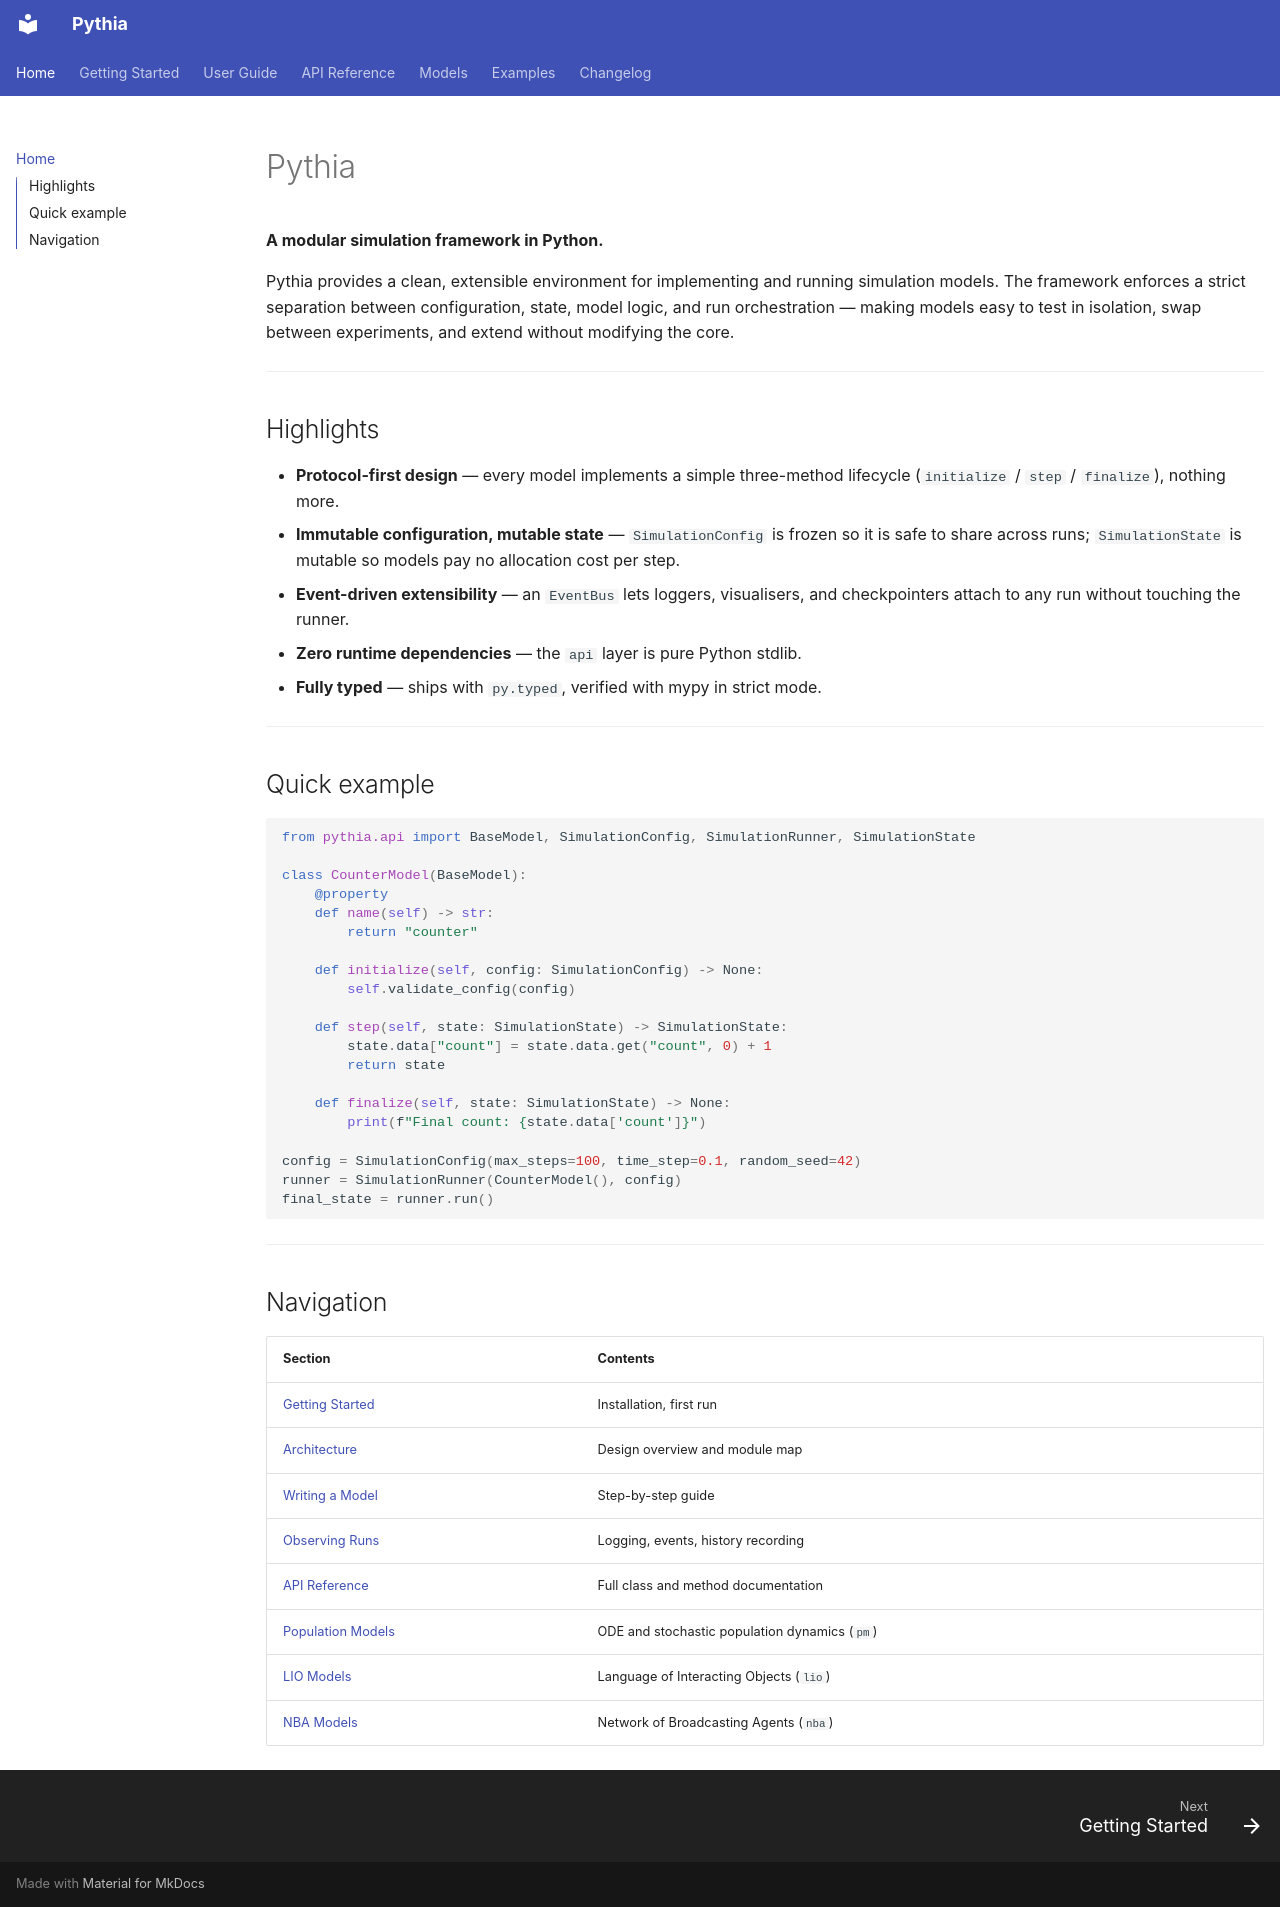

repository: quasylab/pythia · page: index.html · generator: mkdocs

# Pythia

**A modular simulation framework in Python.**

Pythia provides a clean, extensible environment for implementing and running
simulation models. The framework enforces a strict separation between
configuration, state, model logic, and run orchestration — making models easy
to test in isolation, swap between experiments, and extend without modifying
the core.

---

## Highlights

- **Protocol-first design** — every model implements a simple three-method
  lifecycle (`initialize` / `step` / `finalize`), nothing more.
- **Immutable configuration, mutable state** — `SimulationConfig` is frozen
  so it is safe to share across runs; `SimulationState` is mutable so models
  pay no allocation cost per step.
- **Event-driven extensibility** — an `EventBus` lets loggers, visualisers,
  and checkpointers attach to any run without touching the runner.
- **Zero runtime dependencies** — the `api` layer is pure Python stdlib.
- **Fully typed** — ships with `py.typed`, verified with mypy in strict mode.

---

## Quick example

```python
from pythia.api import BaseModel, SimulationConfig, SimulationRunner, SimulationState

class CounterModel(BaseModel):
    @property
    def name(self) -> str:
        return "counter"

    def initialize(self, config: SimulationConfig) -> None:
        self.validate_config(config)

    def step(self, state: SimulationState) -> SimulationState:
        state.data["count"] = state.data.get("count", 0) + 1
        return state

    def finalize(self, state: SimulationState) -> None:
        print(f"Final count: {state.data['count']}")

config = SimulationConfig(max_steps=100, time_step=0.1, random_seed=42)
runner = SimulationRunner(CounterModel(), config)
final_state = runner.run()
```

---

## Navigation

| Section | Contents |
|---|---|
| [Getting Started](getting-started.md) | Installation, first run |
| [Architecture](guide/architecture.md) | Design overview and module map |
| [Writing a Model](guide/writing-a-model.md) | Step-by-step guide |
| [Observing Runs](guide/observing-runs.md) | Logging, events, history recording |
| [API Reference](api/index.md) | Full class and method documentation |
| [Population Models](models/pm/index.md) | ODE and stochastic population dynamics (`pm`) |
| [LIO Models](models/lio/index.md) | Language of Interacting Objects (`lio`) |
| [NBA Models](models/nba/index.md) | Network of Broadcasting Agents (`nba`) |
